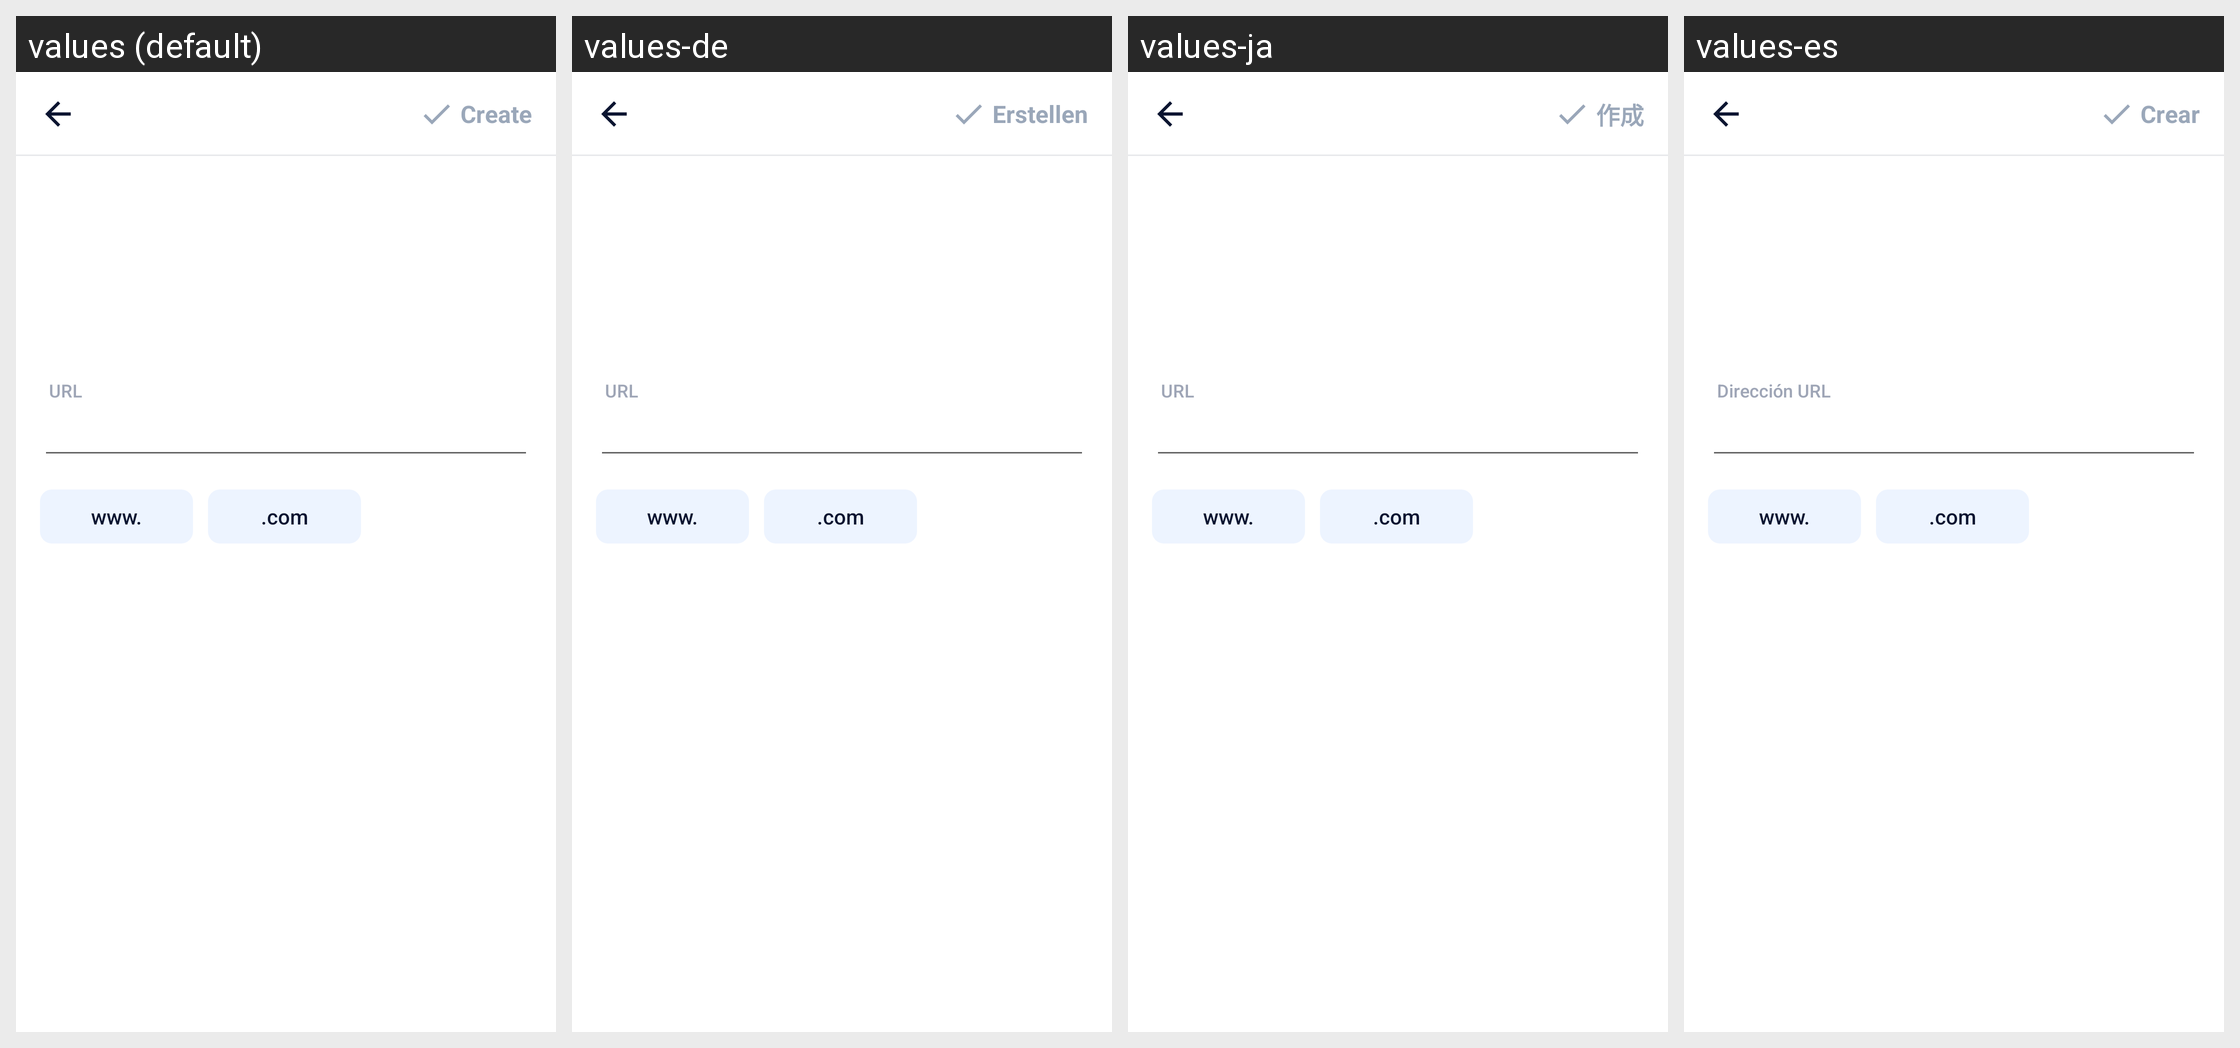

Here is an Android app screen in its default locale and in the app's own translations. Write out the translated-string differences for the strings that appear on this screen.
Android screen res/layout/activity_create_website.xml rendered under 4 locales, left to right: values (default), values-de, values-ja, values-es. Device: Nexus 5 (rendered at 1080×1920; each locale shown at half size, 540×960, under a caption strip naming it); theme AppTheme.
Other locales in the repository, not shown: values-ar, values-bn, values-bn-rIN, values-en, values-fa, values-fr, values-hi, values-in, values-in-rID, values-it, values-ko, values-ms, values-nl, values-pl, values-pt, values-ru, values-sv, values-th, values-th-rTH, values-tr, values-uk, values-vi, values-zh, values-zh-rCN, values-zh-rTW.
Strings drawn on this screen, with the default value and each locale's value (text and hints the layout hard-codes, and strings that could not be matched under every locale, appear in the picture but are not listed):

result_uri
  values: URL
  values-de: URL
  values-ja: URL
  values-es: Dirección URL

main_tab_create
  values: Create
  values-de: Erstellen
  values-ja: 作成
  values-es: Crear
